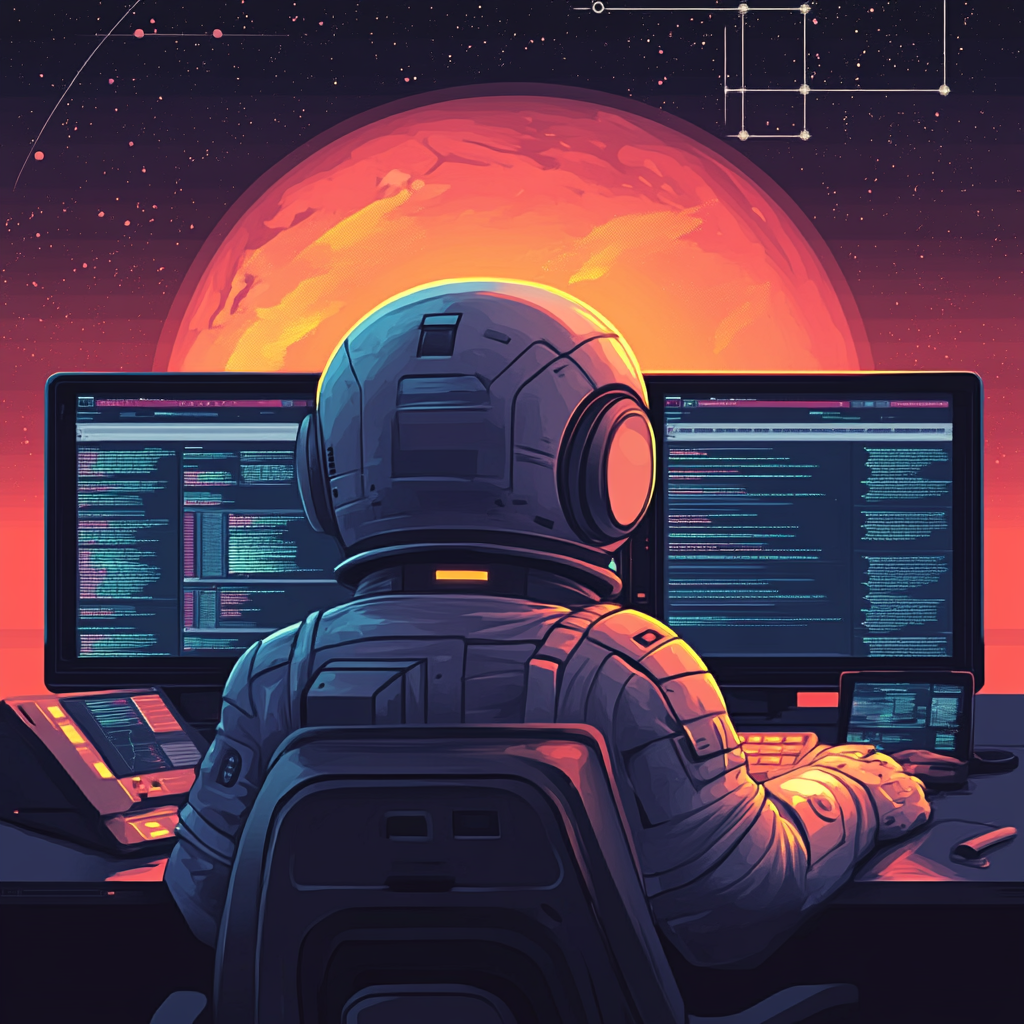
Generation parameters embedded in this image by Midjourney (PNG 'Description' text chunk):
image for the wallpaper of a repo called ingestRSS where we # TODO Before Launch ð * Test Creation * Add in console setup python script for new project into launch.py * Better Readme.md * Change name # Misc TODO: * More RSS Feed Module - Easy * Update Lambda Layer Creation Script to be more comprehensive. # Next Modules * Vector Database Storage Solution w/ Pinecone. * Gen AI Summarization Module. * Duplicate Article Check Module. * Github Issues & Github Actions. # Future Modules * Other Add-on's with text classification of articles ( Sentiment Analysis, political polarity, etc... ) * Article Clustering Module * API Module ( Semantic Search, Retrieval ) * Architecture Diagram # Possible Use Cases/Examples * Betting Market Prediction * Financial Market Predicitions * News Aggregation * News Letter Tooling # Over-caffeineted Ideas â * Make it solarpunk themed. * Write a serverless manifesto for personal projects and where you would like to see the serverless world go. --v 6.1 Job ID: ce07cd64-0b3e-43f0-846e-b371a69dc816